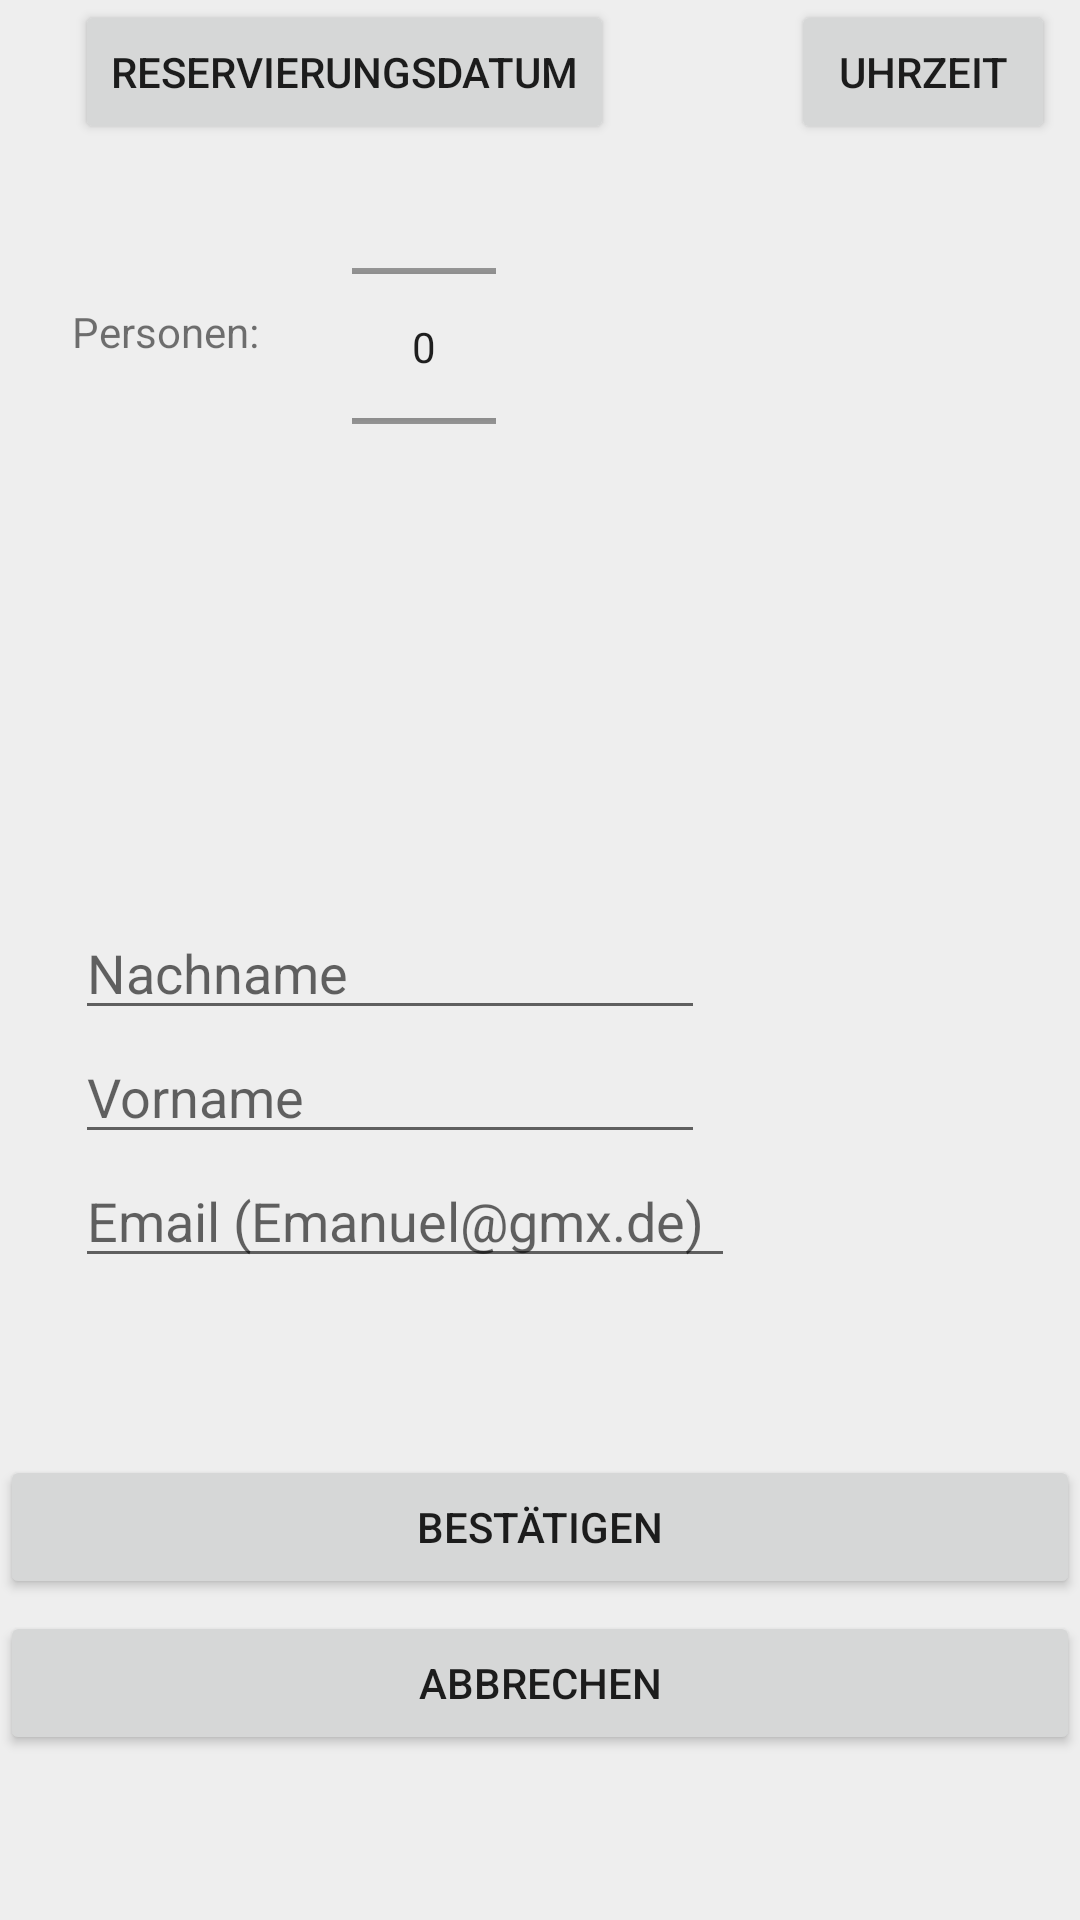

Layout XML and referenced resources for this Android screen:
<!-- AndroidManifest.xml: application theme Theme.PizzaApp -->
<!-- res/layout/fragment_reservation.xml -->
<?xml version="1.0" encoding="utf-8"?>
<androidx.constraintlayout.widget.ConstraintLayout xmlns:android="http://schemas.android.com/apk/res/android"
    xmlns:app="http://schemas.android.com/apk/res-auto"
    xmlns:tools="http://schemas.android.com/tools"
    android:layout_width="match_parent"
    android:layout_height="match_parent"
    android:background="@color/lightGrey"
    tools:context=".ReservationFragment">

    <Button
        android:id="@+id/resDateButton"
        android:layout_width="wrap_content"
        android:layout_height="wrap_content"
        android:layout_centerHorizontal="true"
        android:layout_centerVertical="true"
        android:layout_marginStart="25dp"
        android:layout_marginLeft="25dp"
        android:layout_marginTop="14dp"
        android:text="Reservierungsdatum"
        app:layout_constraintStart_toStartOf="parent"
        app:layout_constraintTop_toBottomOf="@+id/buttonMenu" />

    <Button
        android:id="@+id/resConfirmButton"
        android:layout_width="match_parent"
        android:layout_height="wrap_content"
        android:layout_marginTop="59dp"
        android:text="Bestätigen"
        app:layout_constraintEnd_toEndOf="parent"
        app:layout_constraintHorizontal_bias="1.0"
        app:layout_constraintStart_toStartOf="parent"
        app:layout_constraintTop_toBottomOf="@+id/resEmailInputET" />

    <EditText
        android:id="@+id/resSurnameInputET"
        android:layout_width="wrap_content"
        android:layout_height="wrap_content"
        android:layout_marginStart="25dp"
        android:layout_marginLeft="25dp"
        android:layout_marginTop="136dp"
        android:ems="10"
        android:hint="Nachname"
        android:inputType="textPersonName"
        app:layout_constraintStart_toStartOf="parent"
        app:layout_constraintTop_toBottomOf="@+id/msNumberPicker" />

    <EditText
        android:id="@+id/resNameInputET"
        android:layout_width="wrap_content"
        android:layout_height="wrap_content"
        android:layout_marginStart="25dp"
        android:layout_marginLeft="25dp"
        android:ems="10"
        android:hint="Vorname"
        android:inputType="textPersonName"
        app:layout_constraintStart_toStartOf="parent"
        app:layout_constraintTop_toBottomOf="@+id/resSurnameInputET" />

    <EditText
        android:id="@+id/resEmailInputET"
        android:layout_width="wrap_content"
        android:layout_height="wrap_content"
        android:layout_marginStart="25dp"
        android:layout_marginLeft="25dp"
        android:width="220sp"
        android:ems="10"
        android:hint="Email (Emanuel@gmx.de)"
        android:inputType="textEmailAddress"
        app:layout_constraintStart_toStartOf="parent"
        app:layout_constraintTop_toBottomOf="@+id/resNameInputET" />

    <TextView
        android:id="@+id/tvResNmbPers"
        android:layout_width="wrap_content"
        android:layout_height="wrap_content"
        android:layout_marginStart="24dp"
        android:layout_marginLeft="24dp"
        android:layout_marginTop="53dp"
        android:text="Personen:"
        app:layout_constraintStart_toStartOf="parent"
        app:layout_constraintTop_toBottomOf="@+id/resDateButton" />

    <NumberPicker
        android:id="@+id/msNumberPicker"
        android:layout_width="48dp"
        android:layout_height="101dp"
        android:layout_marginStart="31dp"
        android:layout_marginLeft="31dp"
        android:layout_marginTop="17dp"
        app:layout_constraintStart_toEndOf="@+id/tvResNmbPers"
        app:layout_constraintTop_toBottomOf="@+id/resDateButton" />

    <Button
        android:id="@+id/resTimeButton"
        android:layout_width="wrap_content"
        android:layout_height="wrap_content"
        android:layout_marginStart="59dp"
        android:layout_marginLeft="59dp"
        android:text="Uhrzeit"
        app:layout_constraintStart_toEndOf="@+id/resDateButton"
        app:layout_constraintTop_toTopOf="parent" />

    <Button
        android:id="@+id/abortButton"
        android:layout_width="match_parent"
        android:layout_height="wrap_content"
        android:layout_marginTop="4dp"
        android:text="Abbrechen"
        app:layout_constraintEnd_toEndOf="parent"
        app:layout_constraintHorizontal_bias="1.0"
        app:layout_constraintStart_toStartOf="parent"
        app:layout_constraintTop_toBottomOf="@+id/resConfirmButton" />

    <TextView
        android:id="@+id/tvResDate"
        android:layout_width="wrap_content"
        android:layout_height="wrap_content"
        android:layout_marginStart="25dp"
        android:layout_marginLeft="25dp"
        android:layout_marginTop="240dp"
        app:layout_constraintStart_toStartOf="parent"
        app:layout_constraintTop_toTopOf="parent" />

    <TextView
        android:id="@+id/tvResTime"
        android:layout_width="wrap_content"
        android:layout_height="wrap_content"
        android:layout_marginStart="234dp"
        android:layout_marginLeft="234dp"
        android:layout_marginTop="240dp"
        app:layout_constraintStart_toStartOf="parent"
        app:layout_constraintTop_toTopOf="parent" />

    <TextView
        android:id="@+id/tvNmbPers"
        android:layout_width="wrap_content"
        android:layout_height="wrap_content"
        android:layout_marginStart="24dp"
        android:layout_marginLeft="24dp"
        android:layout_marginTop="272dp"
        app:layout_constraintStart_toStartOf="parent"
        app:layout_constraintTop_toTopOf="parent" />


</androidx.constraintlayout.widget.ConstraintLayout>
<!-- resources referenced by this layout -->
<resources>
  <color name="lightGrey">#EEE</color>
  <style name="Theme.PizzaApp" parent="Theme.MaterialComponents.DayNight.NoActionBar">
          
          <item name="colorPrimary">@color/colorPrimary</item>
          <item name="colorPrimaryVariant">@color/colorPrimary</item>
          <item name="colorOnPrimary">@color/white</item>
          
          <item name="colorSecondary">@color/teal_200</item>
          <item name="colorSecondaryVariant">@color/teal_700</item>
          <item name="colorOnSecondary">@color/black</item>
          
          <item name="android:statusBarColor" tools:targetApi="l">?attr/colorPrimaryVariant</item>
          
      </style>
  <color name="colorPrimary">#26418F</color>
  <color name="white">#FFFFFFFF</color>
  <color name="teal_200">#FF03DAC5</color>
  <color name="teal_700">#FF018786</color>
  <color name="black">#FF000000</color>
</resources>
